Run: headless pygame with SDL's dummy video driver; simulated clock (each Clock.tick advances the game by its frame time, no real sleeping); random seed 0; keys injected as events and as key.get_pressed() state; no mouse input.
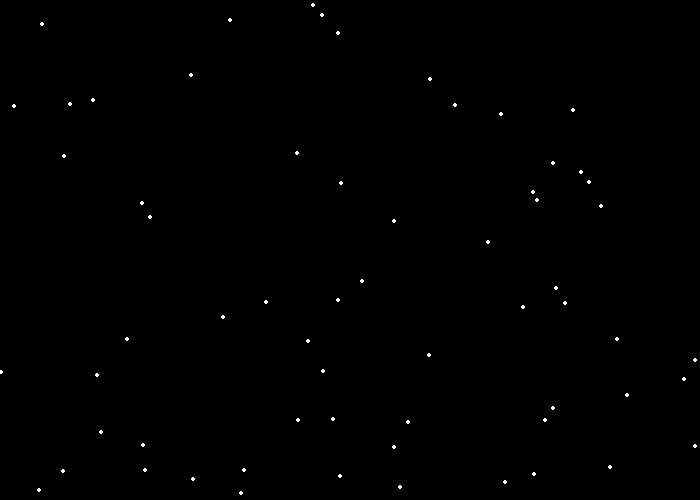
Frame 1 of 4 · flips 1–60 · no input
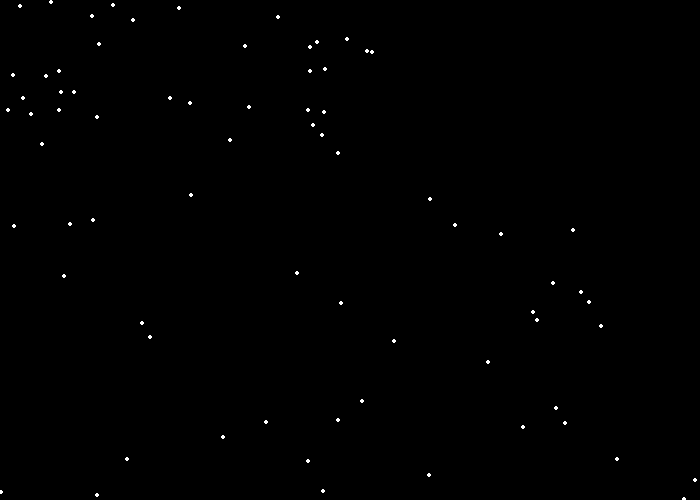
Frame 2 of 4 · flips 61–180 · tapped SPACE, RETURN · held RIGHT (→), D
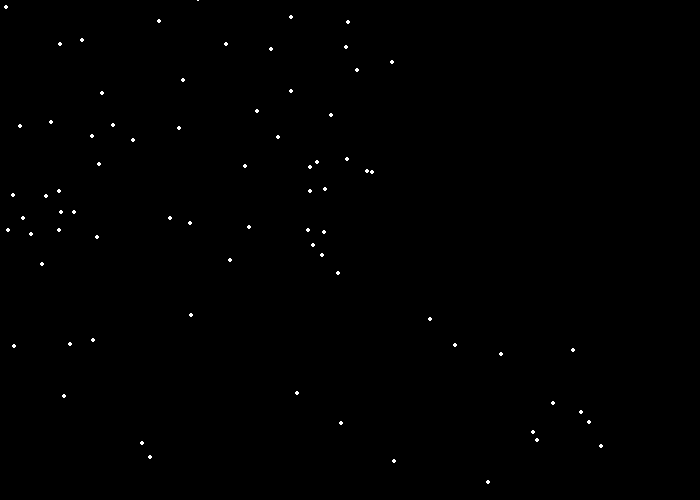
Frame 3 of 4 · flips 181–300 · held DOWN (↓), S
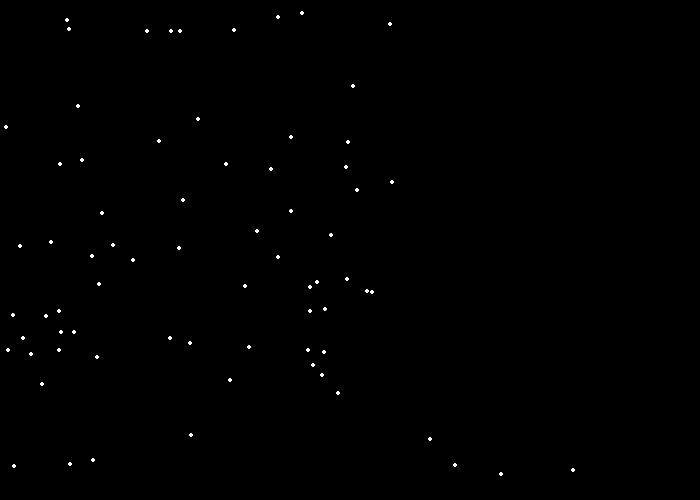
Frame 4 of 4 · flips 301–420 · held LEFT (←), A, UP (↑), W

The pygame program that drew these frames:

import pygame
import random

# define some colors
BLACK = (0, 0, 0)
WHITE = (255, 255, 255)
GREEN = (0, 255, 0)
RED = (255, 0, 0)
BLUE = (0, 0, 255)

pygame.init()

# set screen size
size = (700, 500)
screen = pygame.display.set_mode(size)

pygame.display.set_caption("Snow Animation")

# loop until user clicks close button
done = False

# manage how fast screen updates
clock = pygame.time.Clock()

snow_list = []

for i in range(75):
	x = random.randrange(0, 700)
	y = random.randrange(0, 500)
	snow_list.append([x, y])

# main program loop
while not done:
	for event in pygame.event.get():
		if event.type == pygame.QUIT:
			done = True
			
	screen.fill(BLACK)
	for i in range(len(snow_list)):
		# draw the snowflake
		pygame.draw.circle(screen, WHITE, snow_list[i], 2)
		# move snowflake down one pixel
		snow_list[i][1] += 1
		
		# regenerates snow
		if snow_list[i][1] > 500:
			# reset it just above screen
			y = random.randrange(-50, -10)
			snow_list[i][1] = y
			# give it a new x position
			x = random.randrange(0, 400)
			snow_list[i][0] = x

		
	pygame.display.flip()
	
	clock.tick(20)
	
pygame.quit()
